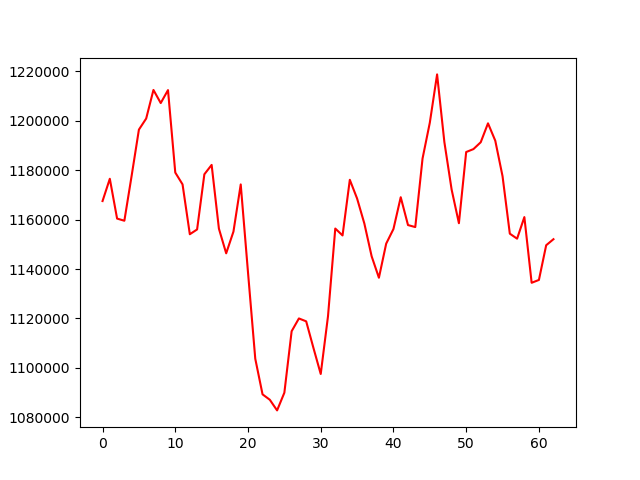

Data behind this chart, as committed beside it:
, 0
0, 1167504
1, 1176517
2, 1160411
3, 1159537
4, 1177726
5, 1196404
6, 1200887
7, 1212459
8, 1207154
9, 1212398
10, 1179035
11, 1174251
12, 1154075
13, 1156007
14, 1178332
15, 1182129
16, 1156330
17, 1146356
18, 1155144
19, 1174230
20, 1138660
21, 1103690
22, 1089291
23, 1087099
24, 1082794
25, 1089961
26, 1114829
27, 1120002
28, 1118834
29, 1108048
30, 1097526
31, 1120899
32, 1156378
33, 1153582
34, 1176102
35, 1168530
36, 1158390
37, 1145160
38, 1136471
39, 1150263
40, 1156189
41, 1169054
42, 1157787
43, 1156973
44, 1184707
45, 1199214
46, 1218751
47, 1191385
48, 1172128
49, 1158542
50, 1187344
51, 1188529
52, 1191301
53, 1198953
54, 1191927
55, 1177552
56, 1154308
57, 1152274
58, 1161013
59, 1134429
... 3 more rows
